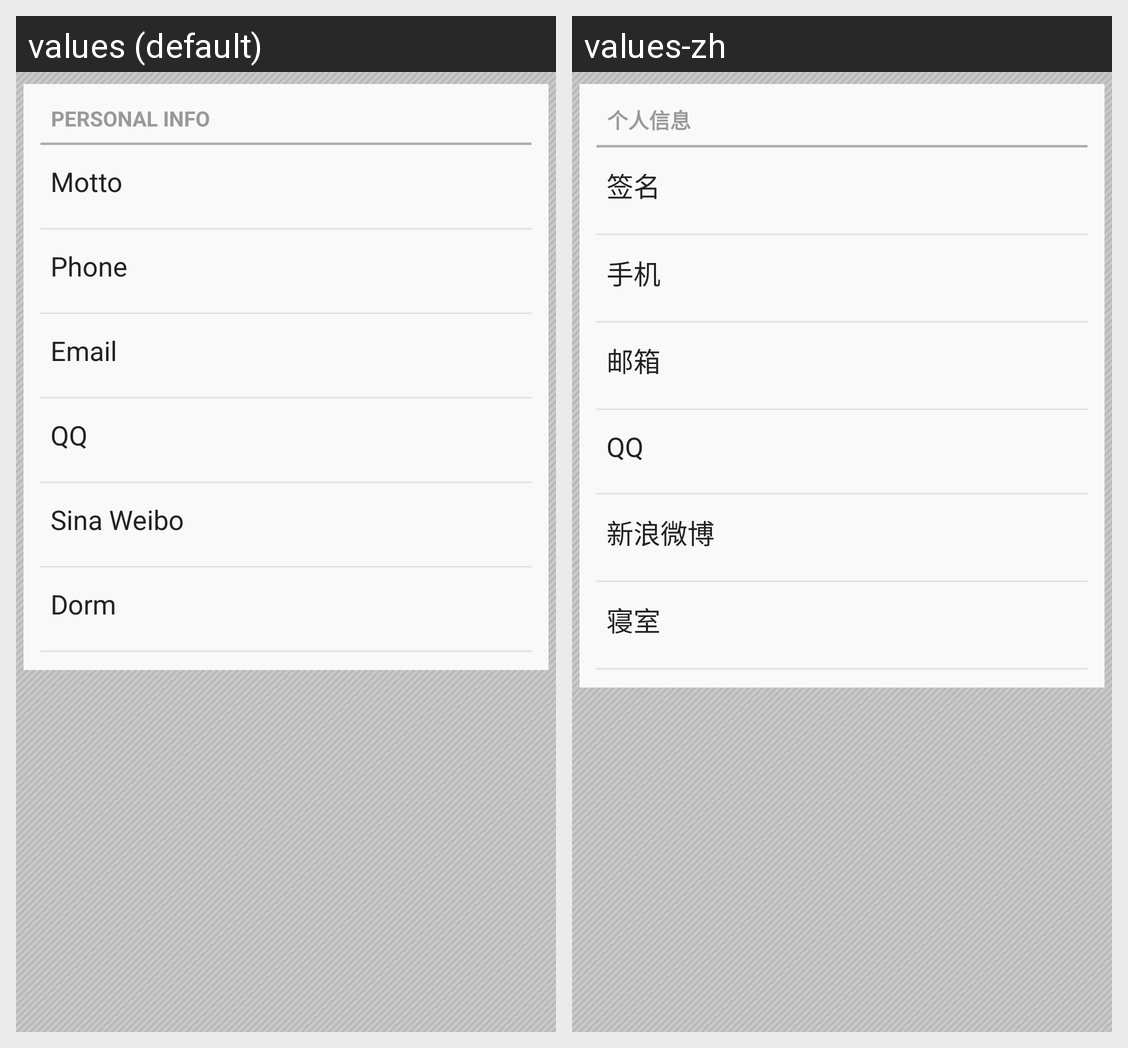

For this localized Android screen grid, give each drawn string resource with its value in every locale shown.
Android screen res/layout/activity_profile_update.xml rendered under 2 locales, left to right: values (default), values-zh. Device: Nexus 5 (rendered at 1080×1920; each locale shown at half size, 540×960, under a caption strip naming it); theme WTTheme.
Strings drawn on this screen, with the default value and each locale's value (text and hints the layout hard-codes, and strings that could not be matched under every locale, appear in the picture but are not listed):

profile_personal_info
  values: PERSONAL INFO
  values-zh: 个人信息

profile_section_motto
  values: Motto
  values-zh: 签名

profile_section_phone
  values: Phone
  values-zh: 手机

profile_section_email
  values: Email
  values-zh: 邮箱

profile_section_qq
  values: QQ
  values-zh: QQ

profile_section_weibo
  values: Sina Weibo
  values-zh: 新浪微博

profile_section_dorm
  values: Dorm
  values-zh: 寝室
